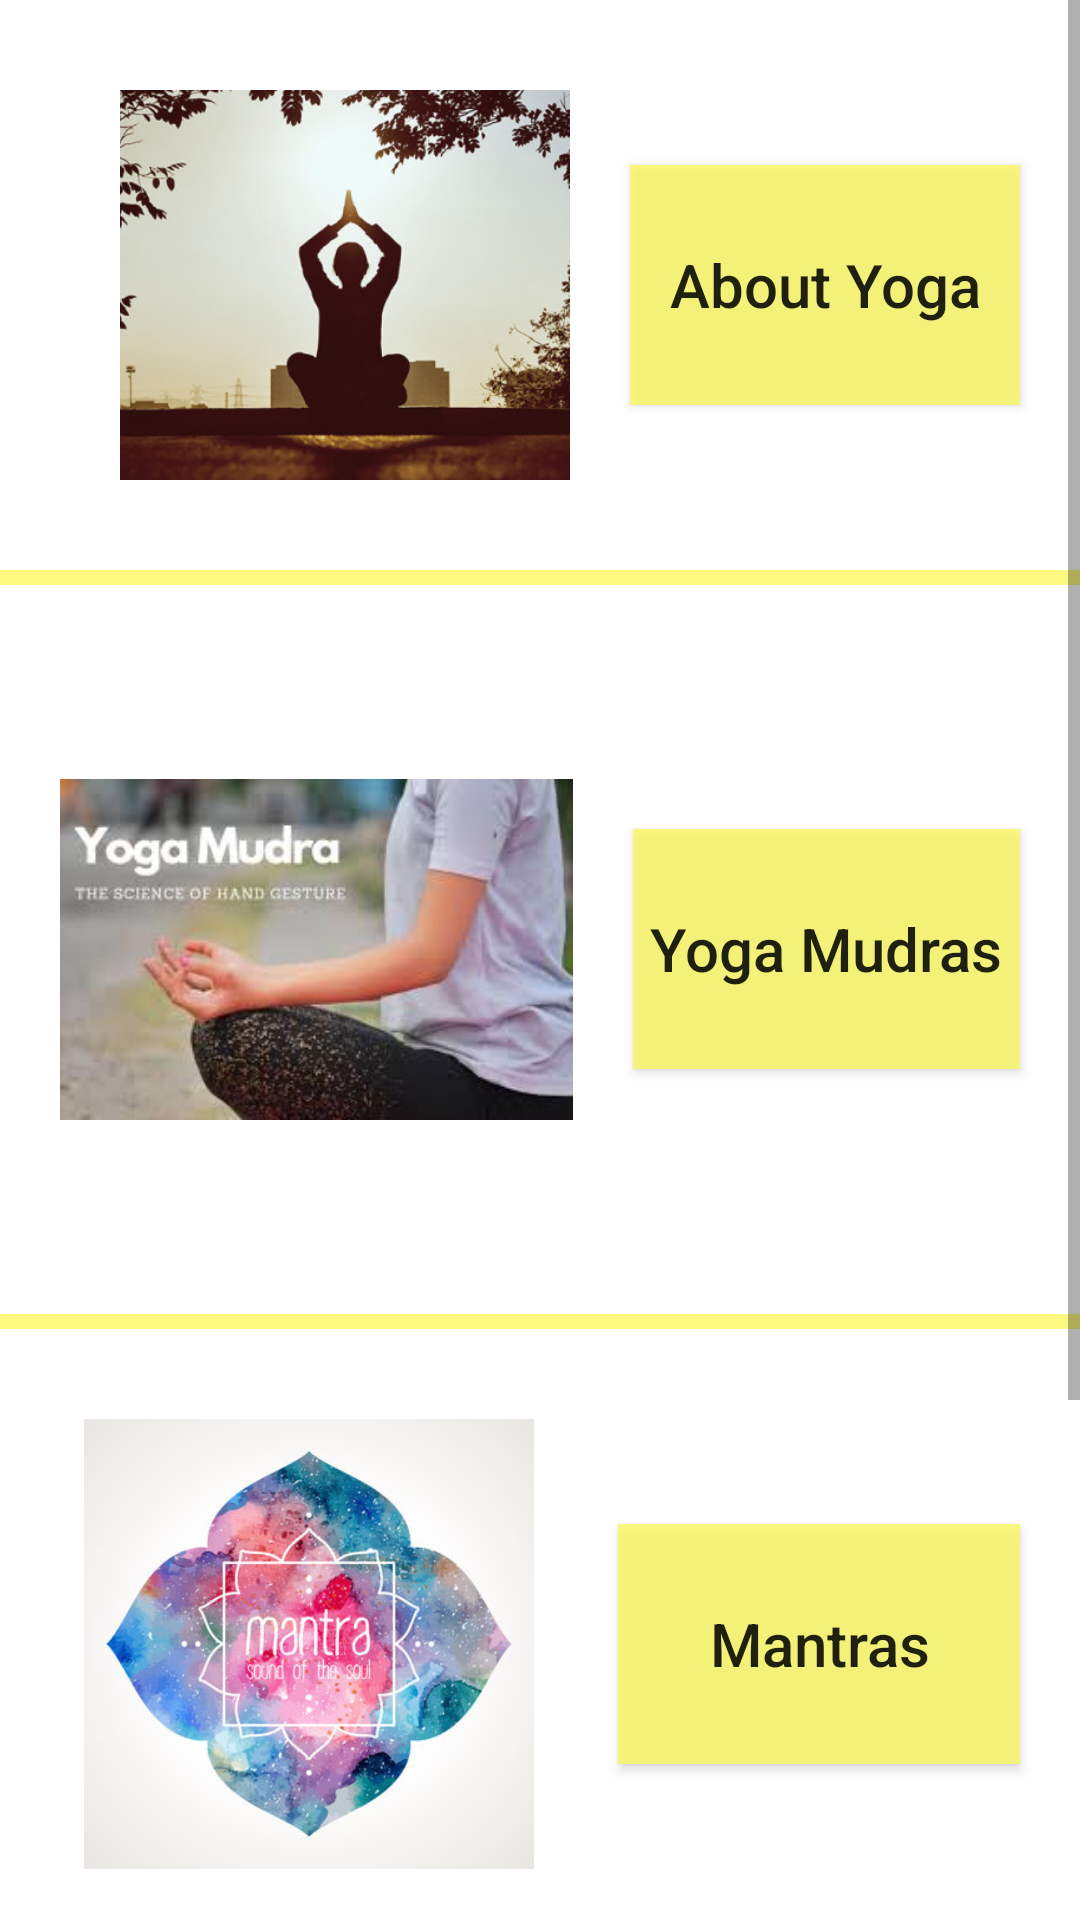

This screen was rendered from an Android layout file. Write that file and the resources it references.
<!-- AndroidManifest.xml: application theme Theme.PocketYoga -->
<!-- res/layout/fragment_feed.xml -->
<?xml version="1.0" encoding="utf-8"?>
<ScrollView xmlns:android="http://schemas.android.com/apk/res/android"
    xmlns:tools="http://schemas.android.com/tools"
    android:layout_width="match_parent"
    android:layout_height="match_parent"
    android:background="@color/yellow"
    tools:context=".Feed">

    <LinearLayout
        android:layout_width="match_parent"
        android:layout_height="wrap_content"
        android:orientation="vertical">

        <LinearLayout
            android:layout_width="match_parent"
            android:layout_height="wrap_content"
            android:orientation="horizontal"
            android:paddingTop="30dp"
            android:paddingBottom="30dp"
            android:background="@color/white">

            <ImageView
                android:id="@+id/iabtyog"
                android:layout_width="150dp"
                android:layout_height="130dp"
                android:scaleType="centerCrop"
                android:layout_marginLeft="40dp"
                android:src="@drawable/abtyoga"
                android:contentDescription="@string/todo"
                android:layout_marginStart="40dp" />

            <Button
                android:id="@+id/babtyog"
                android:layout_width="wrap_content"
                android:layout_marginLeft="20dp"
                android:layout_marginRight="20dp"
                android:layout_height="80dp"
                android:layout_gravity="center"
                android:layout_weight="1"
                android:background="@color/yellow"
                android:text="@string/about_yoga"
                android:textAllCaps="false"
                android:textSize="20sp" />
        </LinearLayout>

        <LinearLayout
            android:layout_width="match_parent"
            android:layout_height="wrap_content"
            android:orientation="horizontal"
            android:layout_marginTop="5dp"
            android:paddingTop="30dp"
            android:paddingBottom="30dp"
            android:background="@color/white">

            <ImageView
                android:id="@+id/imudras"
                android:layout_width="160dp"
                android:layout_height="wrap_content"
                android:layout_weight="1"
                android:layout_marginLeft="20dp"
                android:src="@drawable/mudras"
                android:contentDescription="@string/todo"
                android:layout_marginStart="20dp" />

            <Button
                android:id="@+id/bmudras"
                android:layout_width="wrap_content"
                android:layout_marginLeft="20dp"
                android:layout_marginRight="20dp"
                android:layout_height="80dp"
                android:layout_gravity="center"
                android:layout_weight="1"
                android:background="@color/yellow"
                android:text="@string/yoga_mudras"
                android:textAllCaps="false"
                android:textSize="20sp" />
        </LinearLayout>

        <LinearLayout
            android:layout_width="match_parent"
            android:layout_height="wrap_content"
            android:orientation="horizontal"
            android:layout_marginTop="5dp"
            android:paddingTop="30dp"
            android:paddingBottom="30dp"
            android:background="@color/white">

            <ImageView
                android:id="@+id/imantras"
                android:layout_width="120dp"
                android:layout_height="150dp"
                android:layout_marginStart="20dp"
                android:layout_marginLeft="20dp"
                android:layout_weight="1"
                android:contentDescription="@string/todo"
                tools:ignore="ImageContrastCheck"
                android:src="@drawable/mantras" />

            <Button
                android:id="@+id/bmantras"
                android:layout_width="wrap_content"
                android:layout_height="80dp"
                android:layout_marginLeft="20dp"
                android:layout_marginRight="20dp"
                android:layout_gravity="center"
                android:layout_weight="1"
                android:background="@color/yellow"
                android:text="@string/mantras"
                android:textAllCaps="false"
                android:textSize="20sp" />
        </LinearLayout>

        <LinearLayout
            android:layout_width="match_parent"
            android:layout_height="wrap_content"
            android:orientation="horizontal"
            android:layout_marginTop="5dp"
            android:paddingTop="30dp"
            android:paddingBottom="30dp"
            android:background="@color/white">

            <ImageView
                android:id="@+id/ibmi"
                android:layout_width="160dp"
                android:layout_height="160dp"
                android:layout_marginStart="20dp"
                android:layout_marginLeft="20dp"
                android:layout_weight="1"
                android:contentDescription="@string/todo"
                tools:ignore="ImageContrastCheck"
                android:src="@drawable/bmi" />

            <Button
                android:id="@+id/bbmi"
                android:layout_width="wrap_content"
                android:layout_height="80dp"
                android:layout_marginLeft="20dp"
                android:layout_marginRight="20dp"
                android:layout_gravity="center"
                android:layout_weight="1"
                android:background="@color/yellow"
                android:text="BMI Calculator"
                android:textAllCaps="false"
                android:textSize="20sp" />
        </LinearLayout>
    </LinearLayout>
</ScrollView>
<!-- resources referenced by this layout -->
<resources>
  <color name="white">#FFFFFFFF</color>
  <color name="yellow">#C9FBF960</color>
  <!-- drawable abtyoga: jpg bitmap (drawable, 52690 bytes) -->
  <!-- drawable bmi: jpg bitmap (drawable, 5694 bytes) -->
  <!-- drawable mantras: jpg bitmap (drawable, 38546 bytes) -->
  <!-- drawable mudras: jpg bitmap (drawable, 7304 bytes) -->
  <string name="about_yoga">About Yoga</string>
  <string name="mantras">Mantras</string>
  <string name="todo">TODO</string>
  <string name="yoga_mudras">Yoga Mudras</string>
  <style name="Theme.PocketYoga" parent="Theme.AppCompat.Light.NoActionBar">
          
          <item name="colorPrimary">@color/purple_500</item>
          <item name="colorPrimaryVariant">@color/purple_700</item>
          <item name="colorOnPrimary">@color/white</item>
          
          <item name="colorSecondary">@color/teal_200</item>
          <item name="colorSecondaryVariant">@color/teal_700</item>
          <item name="colorOnSecondary">@color/black</item>
          
          <item name="android:statusBarColor" tools:targetApi="l">#FFFFFF</item>
          
      </style>
  <color name="purple_500">#FF6200EE</color>
  <color name="purple_700">#FF3700B3</color>
  <color name="teal_200">#FF03DAC5</color>
  <color name="teal_700">#FF018786</color>
  <color name="black">#FF000000</color>
</resources>
